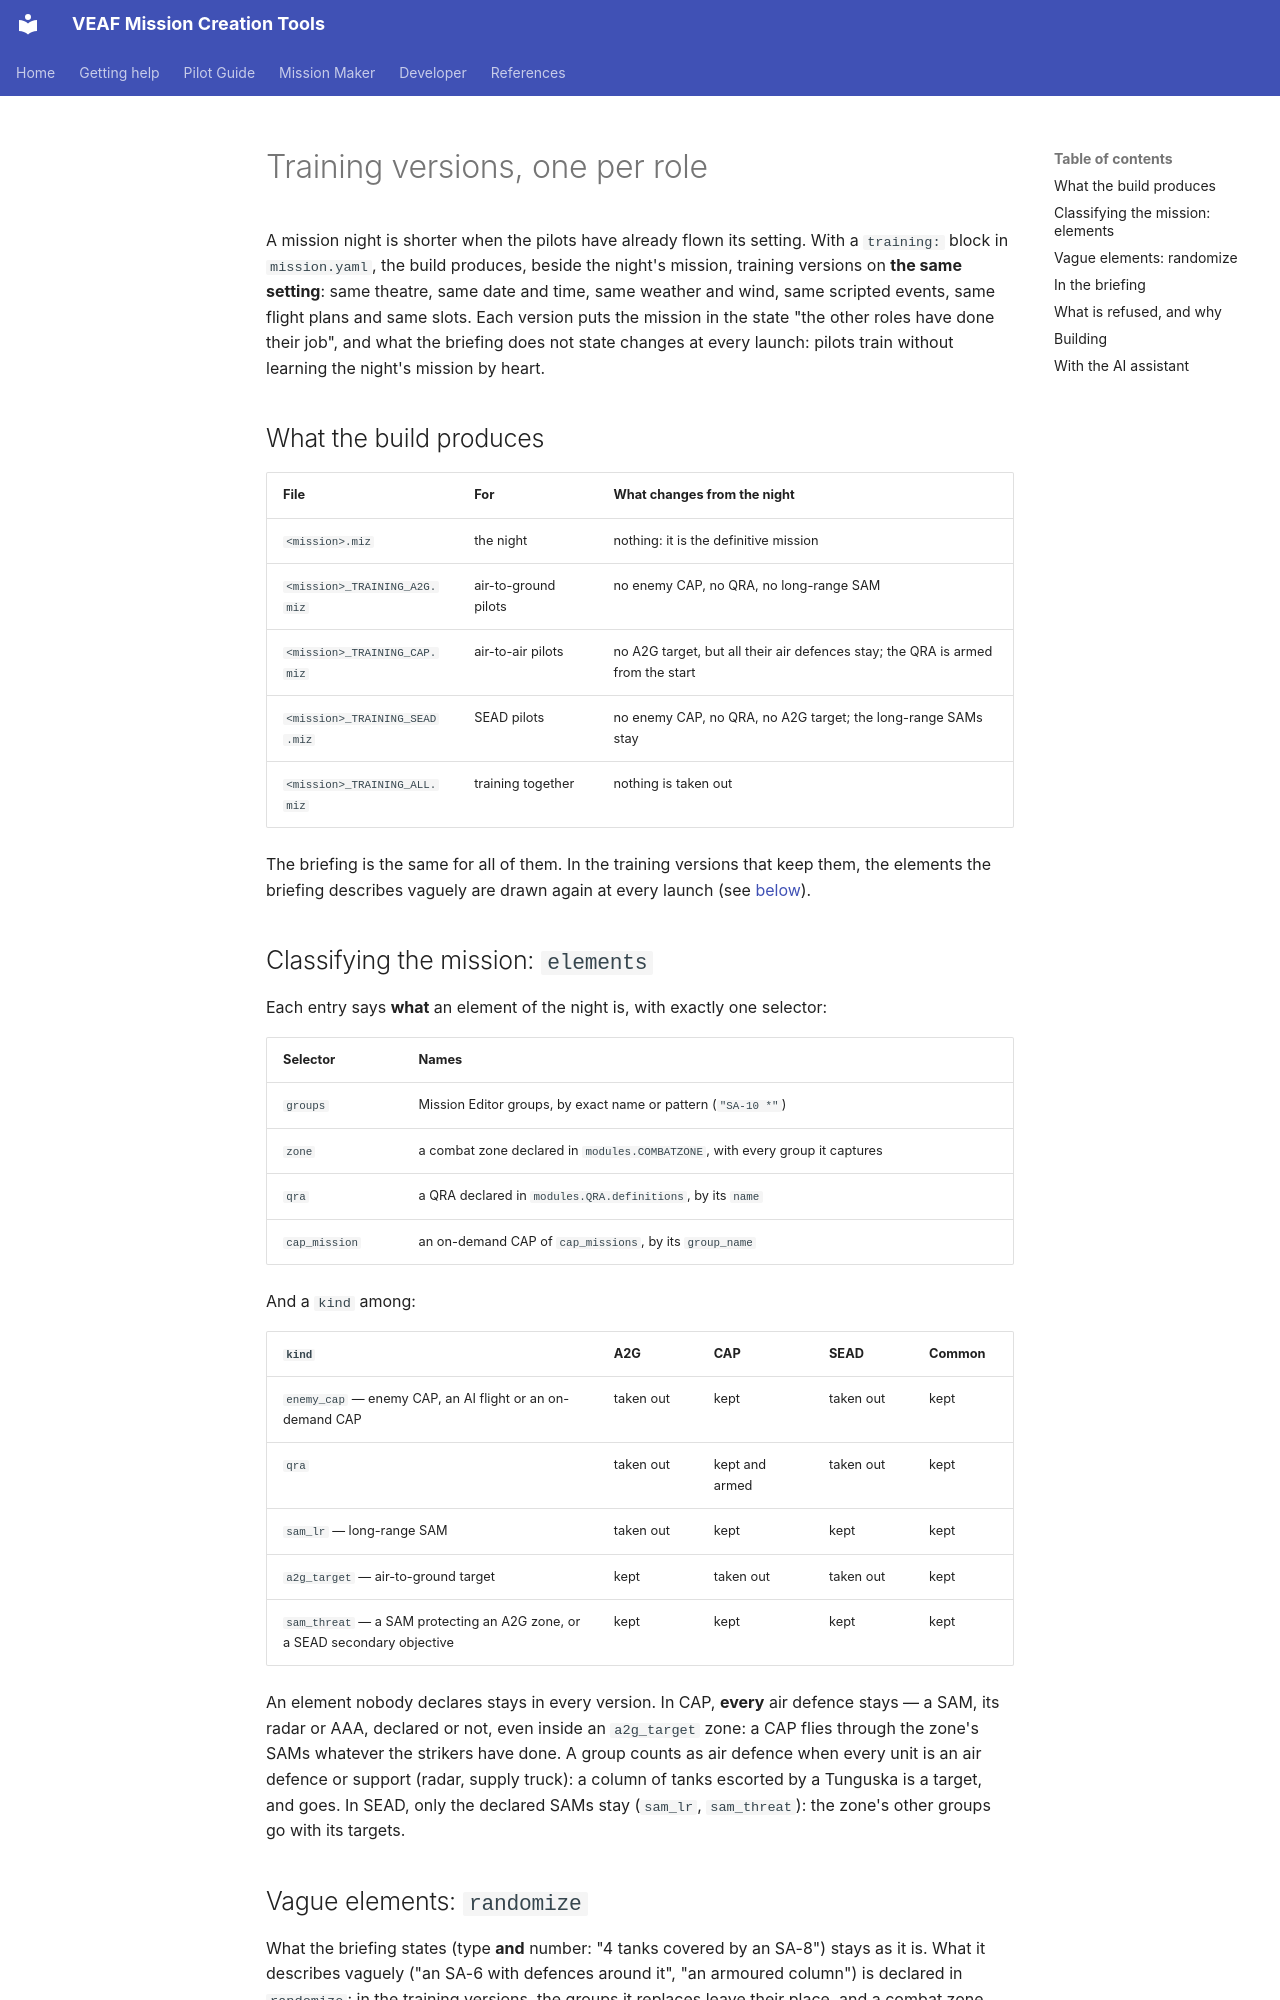

repository: VEAF/VEAF-Mission-Creation-Tools · page: mission-maker/TRAINING_VERSIONS.en/index.html · generator: mkdocs

# Training versions, one per role

A mission night is shorter when the pilots have already flown its setting.
With a `training:` block in `mission.yaml`, the build produces, beside the night's mission, training versions on **the same setting**: same theatre, same date and time, same weather and wind, same scripted events, same flight plans and same slots.
Each version puts the mission in the state "the other roles have done their job", and what the briefing does not state changes at every launch: pilots train without learning the night's mission by heart.

## What the build produces {#outputs}

| File | For | What changes from the night |
|---|---|---|
| `<mission>.miz` | the night | nothing: it is the definitive mission |
| `<mission>_TRAINING_A2G.miz` | air-to-ground pilots | no enemy CAP, no QRA, no long-range SAM |
| `<mission>_TRAINING_CAP.miz` | air-to-air pilots | no A2G target, but all their air defences stay; the QRA is armed from the start |
| `<mission>_TRAINING_SEAD.miz` | SEAD pilots | no enemy CAP, no QRA, no A2G target; the long-range SAMs stay |
| `<mission>_TRAINING_ALL.miz` | training together | nothing is taken out |

The briefing is the same for all of them.
In the training versions that keep them, the elements the briefing describes vaguely are drawn again at every launch (see [below](#draws)).

## Classifying the mission: `elements` {#elements}

Each entry says **what** an element of the night is, with exactly one selector:

| Selector | Names |
|---|---|
| `groups` | Mission Editor groups, by exact name or pattern (`"SA-10 *"`) |
| `zone` | a combat zone declared in `modules.COMBATZONE`, with every group it captures |
| `qra` | a QRA declared in `modules.QRA.definitions`, by its `name` |
| `cap_mission` | an on-demand CAP of `cap_missions`, by its `group_name` |

And a `kind` among:

| `kind` | A2G | CAP | SEAD | Common |
|---|---|---|---|---|
| `enemy_cap` — enemy CAP, an AI flight or an on-demand CAP | taken out | kept | taken out | kept |
| `qra` | taken out | kept and armed | taken out | kept |
| `sam_lr` — long-range SAM | taken out | kept | kept | kept |
| `a2g_target` — air-to-ground target | kept | taken out | taken out | kept |
| `sam_threat` — a SAM protecting an A2G zone, or a SEAD secondary objective | kept | kept | kept | kept |

An element nobody declares stays in every version.
In CAP, **every** air defence stays — a SAM, its radar or AAA, declared or not, even inside an `a2g_target` zone: a CAP flies through the zone's SAMs whatever the strikers have done.
A group counts as air defence when every unit is an air defence or support (radar, supply truck): a column of tanks escorted by a Tunguska is a target, and goes.
In SEAD, only the declared SAMs stay (`sam_lr`, `sam_threat`): the zone's other groups go with its targets.
